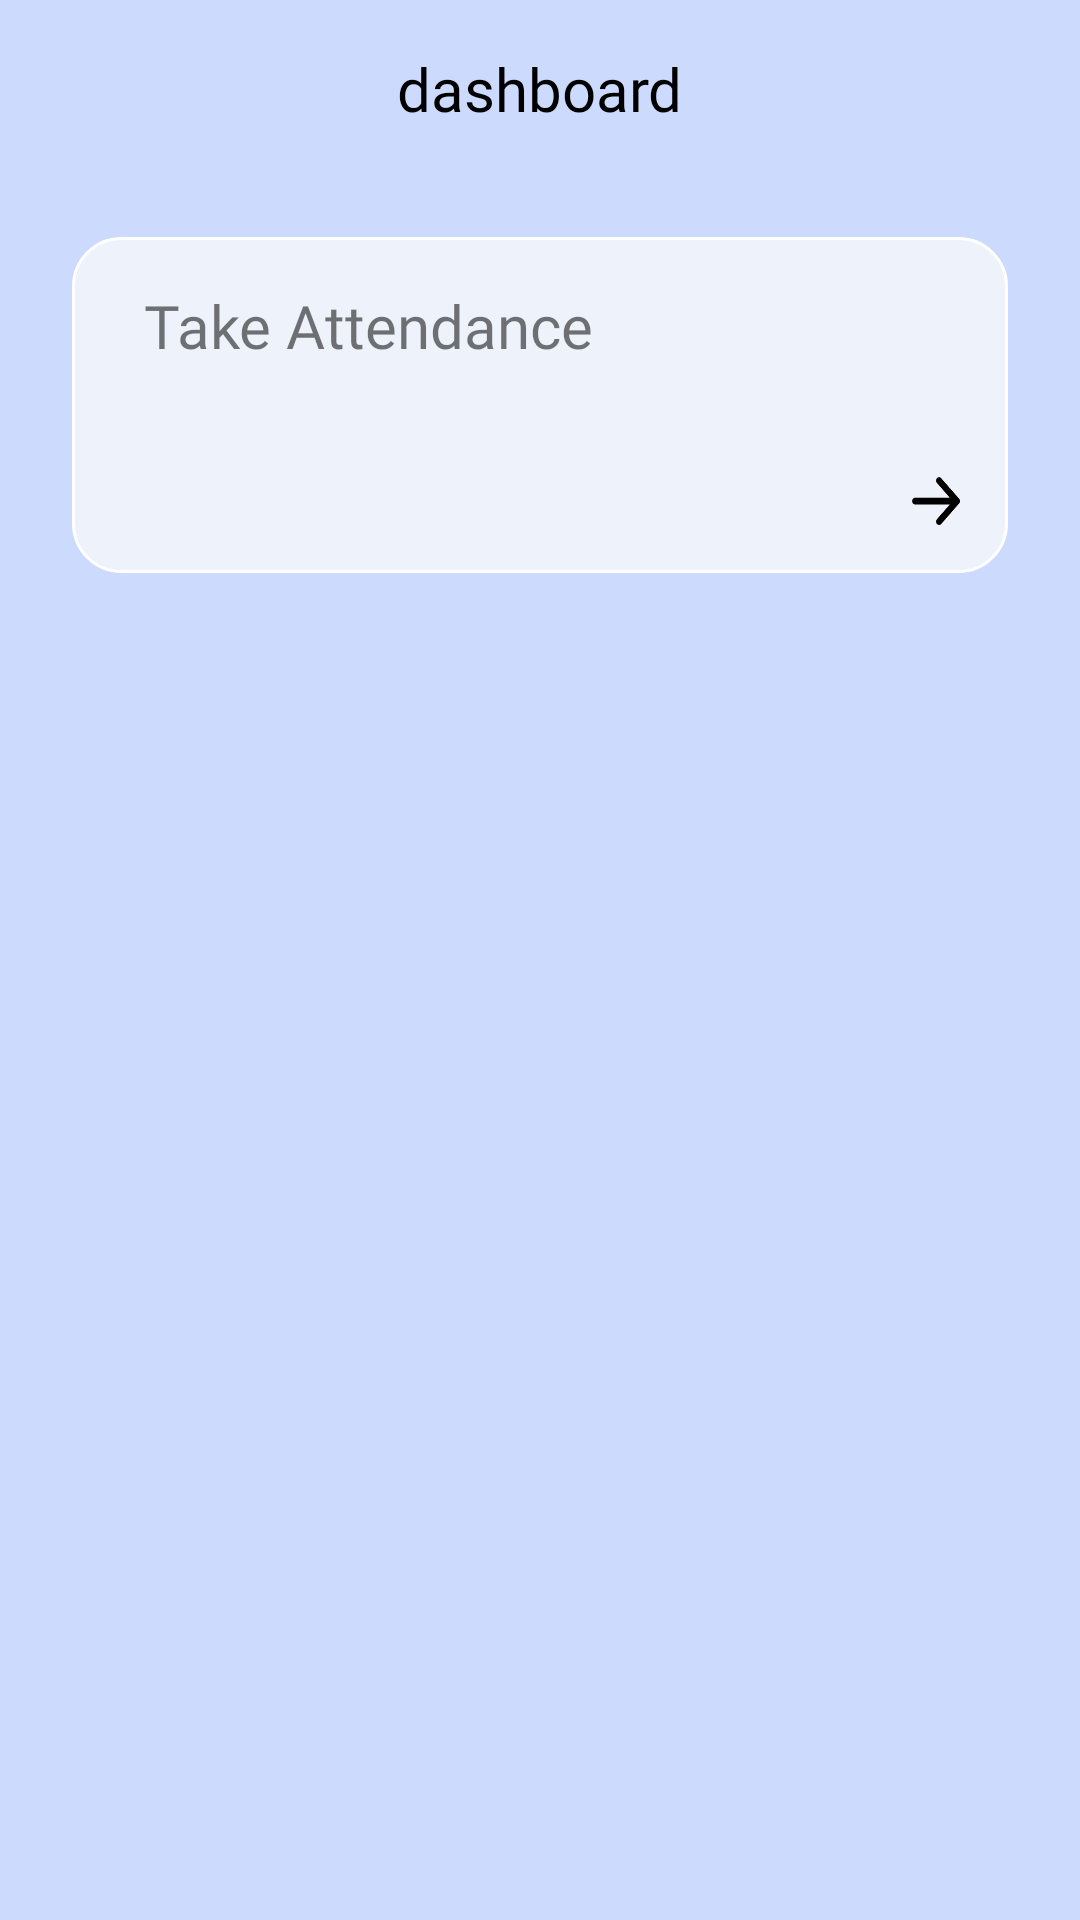

Produce the Android XML layout that renders to this screen, including the resource entries it uses.
<!-- AndroidManifest.xml: application theme Theme.Attendance -->
<!-- res/layout/activity_teacher_dash_board.xml -->
<?xml version="1.0" encoding="utf-8"?>
<androidx.constraintlayout.widget.ConstraintLayout xmlns:android="http://schemas.android.com/apk/res/android"
    xmlns:app="http://schemas.android.com/apk/res-auto"
    xmlns:tools="http://schemas.android.com/tools"
    android:layout_width="match_parent"
    android:layout_height="match_parent"
    android:background="@color/purple_10"
    tools:context=".TeacherDashboardActivity">

    <TextView
        android:id="@+id/tv_dashboard"
        android:layout_width="wrap_content"
        android:layout_height="wrap_content"
        android:layout_marginTop="16dp"
        android:fontFamily="@font/nunito_bold"
        android:text="@string/dashboard"
        android:textColor="@color/black"
        android:textSize="20sp"
        app:layout_constraintEnd_toEndOf="parent"
        app:layout_constraintStart_toStartOf="parent"
        app:layout_constraintTop_toTopOf="parent" />

    <ImageView
        android:id="@+id/iv_account"
        android:layout_width="32dp"
        android:layout_height="32dp"
        android:layout_marginTop="20dp"
        android:layout_marginEnd="16dp"
        android:background="@drawable/ic_account"
        android:backgroundTint="@color/black"
        android:contentDescription="@string/account_logo"
        app:layout_constraintEnd_toEndOf="parent"
        app:layout_constraintTop_toTopOf="parent" />

    <View
        android:id="@+id/v_account"
        android:layout_width="64dp"
        android:layout_height="0dp"
        android:layout_marginBottom="4dp"
        app:layout_constraintBottom_toTopOf="@id/iv_take_attendance"
        app:layout_constraintEnd_toEndOf="parent"
        app:layout_constraintTop_toTopOf="parent" />

    <ImageView
        android:id="@+id/iv_back"
        android:layout_width="wrap_content"
        android:layout_height="wrap_content"
        android:layout_marginStart="16dp"
        android:layout_marginTop="20dp"
        android:background="@drawable/ic_arrow_back"
        android:backgroundTint="@color/black"
        android:contentDescription="@string/back_arrow"
        app:layout_constraintStart_toStartOf="parent"
        app:layout_constraintTop_toTopOf="parent" />

    <View
        android:id="@+id/v_back"
        android:layout_width="64dp"
        android:layout_height="0dp"
        android:layout_marginBottom="4dp"
        app:layout_constraintBottom_toTopOf="@id/iv_take_attendance"
        app:layout_constraintStart_toStartOf="parent"
        app:layout_constraintTop_toTopOf="parent" />


    <ImageView
        android:id="@+id/iv_take_attendance"
        android:layout_width="match_parent"
        android:layout_height="112dp"
        android:layout_marginStart="24dp"
        android:layout_marginTop="36dp"
        android:layout_marginEnd="24dp"
        android:layout_marginBottom="48dp"
        android:background="@drawable/profile_card_style"
        android:contentDescription="@string/take_attendance"
        android:foreground="?android:attr/selectableItemBackground"
        app:layout_constraintBottom_toBottomOf="parent"
        app:layout_constraintEnd_toEndOf="parent"
        app:layout_constraintStart_toStartOf="parent"
        app:layout_constraintTop_toBottomOf="@id/tv_dashboard"
        app:layout_constraintVertical_bias="0"
        tools:ignore="UnusedAttribute" />

    <ImageView
        android:layout_width="16dp"
        android:layout_height="16dp"
        android:layout_margin="16dp"
        android:background="@drawable/arrow"
        android:backgroundTint="@color/black"
        android:contentDescription="@string/take_attendance"
        android:rotation="180"
        app:layout_constraintBottom_toBottomOf="@id/iv_take_attendance"
        app:layout_constraintEnd_toEndOf="@id/iv_take_attendance" />

    <TextView
        android:layout_width="wrap_content"
        android:layout_height="wrap_content"
        android:layout_marginStart="24dp"
        android:layout_marginTop="16dp"
        android:fontFamily="@font/nunito_bold"
        android:text="@string/take_attendance"
        android:textSize="20sp"
        app:layout_constraintStart_toStartOf="@id/iv_take_attendance"
        app:layout_constraintTop_toTopOf="@id/iv_take_attendance" />


</androidx.constraintlayout.widget.ConstraintLayout>
<!-- resources referenced by this layout -->
<resources>
  <color name="black">#FF000000</color>
  <color name="purple_10">#ccdbfd</color>
  <!-- drawable arrow: png bitmap (drawable-hdpi, 683 bytes) -->
  <!-- drawable profile_card_style (drawable) -->
  <?xml version="1.0" encoding="utf-8"?>
  <shape xmlns:android="http://schemas.android.com/apk/res/android"
      android:shape="rectangle">
      <solid android:color="@color/list_color" />
      <stroke
          android:width="1dp"
          android:color="@color/white" />
  
      <corners android:radius="16dp" />
  
  </shape>
  <string name="account_logo">Account Logo</string>
  <string name="back_arrow">Back Arrow</string>
  <string name="dashboard">dashboard</string>
  <string name="take_attendance">Take Attendance</string>
  <style name="Theme.Attendance" parent="Theme.MaterialComponents.Light.NoActionBar.Bridge">
          
          <item name="colorPrimary">@color/purple_10</item>
          <item name="colorPrimaryVariant">@color/purple_100</item>
          <item name="colorOnPrimary">@color/white</item>
          
          <item name="colorSecondary">@color/purple_10</item>
          <item name="colorSecondaryVariant">@color/purple_100</item>
          <item name="colorOnSecondary">@color/black</item>
          
          <item name="android:statusBarColor" tools:targetApi="l">?attr/colorOnPrimary</item>
          
      </style>
  <color name="list_color">#edf2fb</color>
  <color name="white">#FFFFFFFF</color>
  <color name="purple_100">#53599A</color>
</resources>
